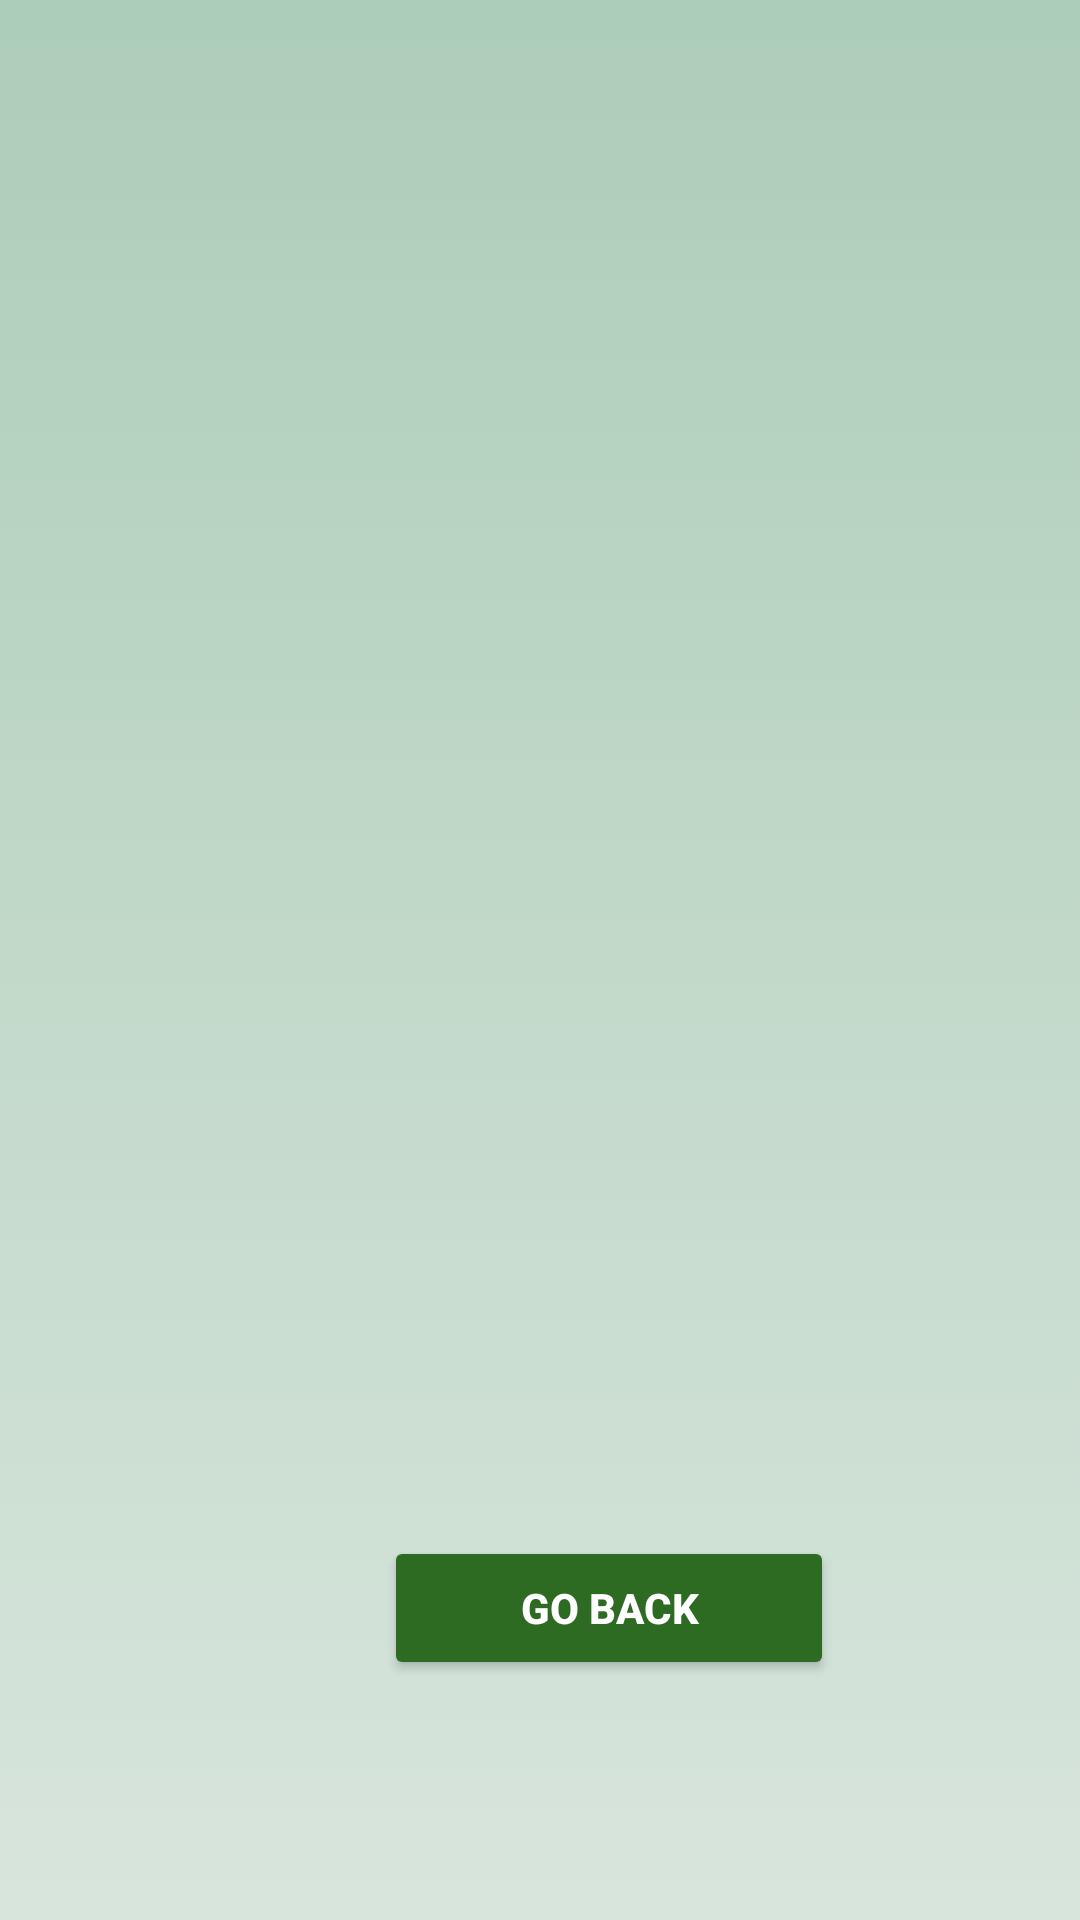

Produce the Android XML layout that renders to this screen, including the resource entries it uses.
<!-- AndroidManifest.xml: application theme Theme.SpotifyWrapped2340 -->
<!-- res/layout/saved_wrapped.xml -->
<?xml version="1.0" encoding="utf-8"?>
<androidx.constraintlayout.widget.ConstraintLayout xmlns:android="http://schemas.android.com/apk/res/android"
    xmlns:app="http://schemas.android.com/apk/res-auto"
    xmlns:tools="http://schemas.android.com/tools"
    android:layout_width="match_parent"
    android:layout_height="match_parent"
    android:background="@drawable/profile_activity_gradient">

    <GridLayout
        android:id="@+id/gridLayout2"
        android:layout_width="match_parent"
        android:layout_height="wrap_content"
        android:layout_marginHorizontal="30dp"
        android:layout_marginTop="40dp"
        android:layout_marginEnd="30dp"
        android:alignmentMode="alignMargins"
        android:columnCount="2"
        android:columnOrderPreserved="true"
        android:padding="16dp"
        android:rowCount="3"
        app:layout_constraintEnd_toEndOf="parent"
        app:layout_constraintTop_toTopOf="parent" />

    <Button
        android:id="@+id/wrapped_return_button"
        android:layout_width="150dp"
        android:layout_height="wrap_content"
        android:layout_marginStart="128dp"
        android:layout_marginBottom="80dp"
        android:backgroundTint="@color/spotifyOffGreen"
        android:text="@string/go_back"
        android:textColor="@color/white"
        android:textStyle="bold"
        app:cornerRadius="10dp"
        app:layout_constraintBottom_toBottomOf="parent"
        app:layout_constraintStart_toStartOf="parent" />
</androidx.constraintlayout.widget.ConstraintLayout>
<!-- resources referenced by this layout -->
<resources>
  <color name="spotifyOffGreen">#2C6B21</color>
  <color name="white">#FFFFFFFF</color>
  <!-- drawable profile_activity_gradient (drawable) -->
  <?xml version="1.0" encoding="utf-8"?>
  <selector xmlns:android="http://schemas.android.com/apk/res/android">
      <item>
          <shape>
              <gradient android:angle="90"
                  android:startColor="#D8E5DD"
                  android:endColor="#ACCDB7"
                  android:type="linear"/>
          </shape>
      </item>
  </selector>
  <string name="go_back">Go Back</string>
  <style name="Theme.SpotifyWrapped2340" parent="Base.Theme.SpotifyWrapped2340" />
  <style name="Base.Theme.SpotifyWrapped2340" parent="Theme.Material3.DayNight.NoActionBar">
          
          
      </style>
</resources>
